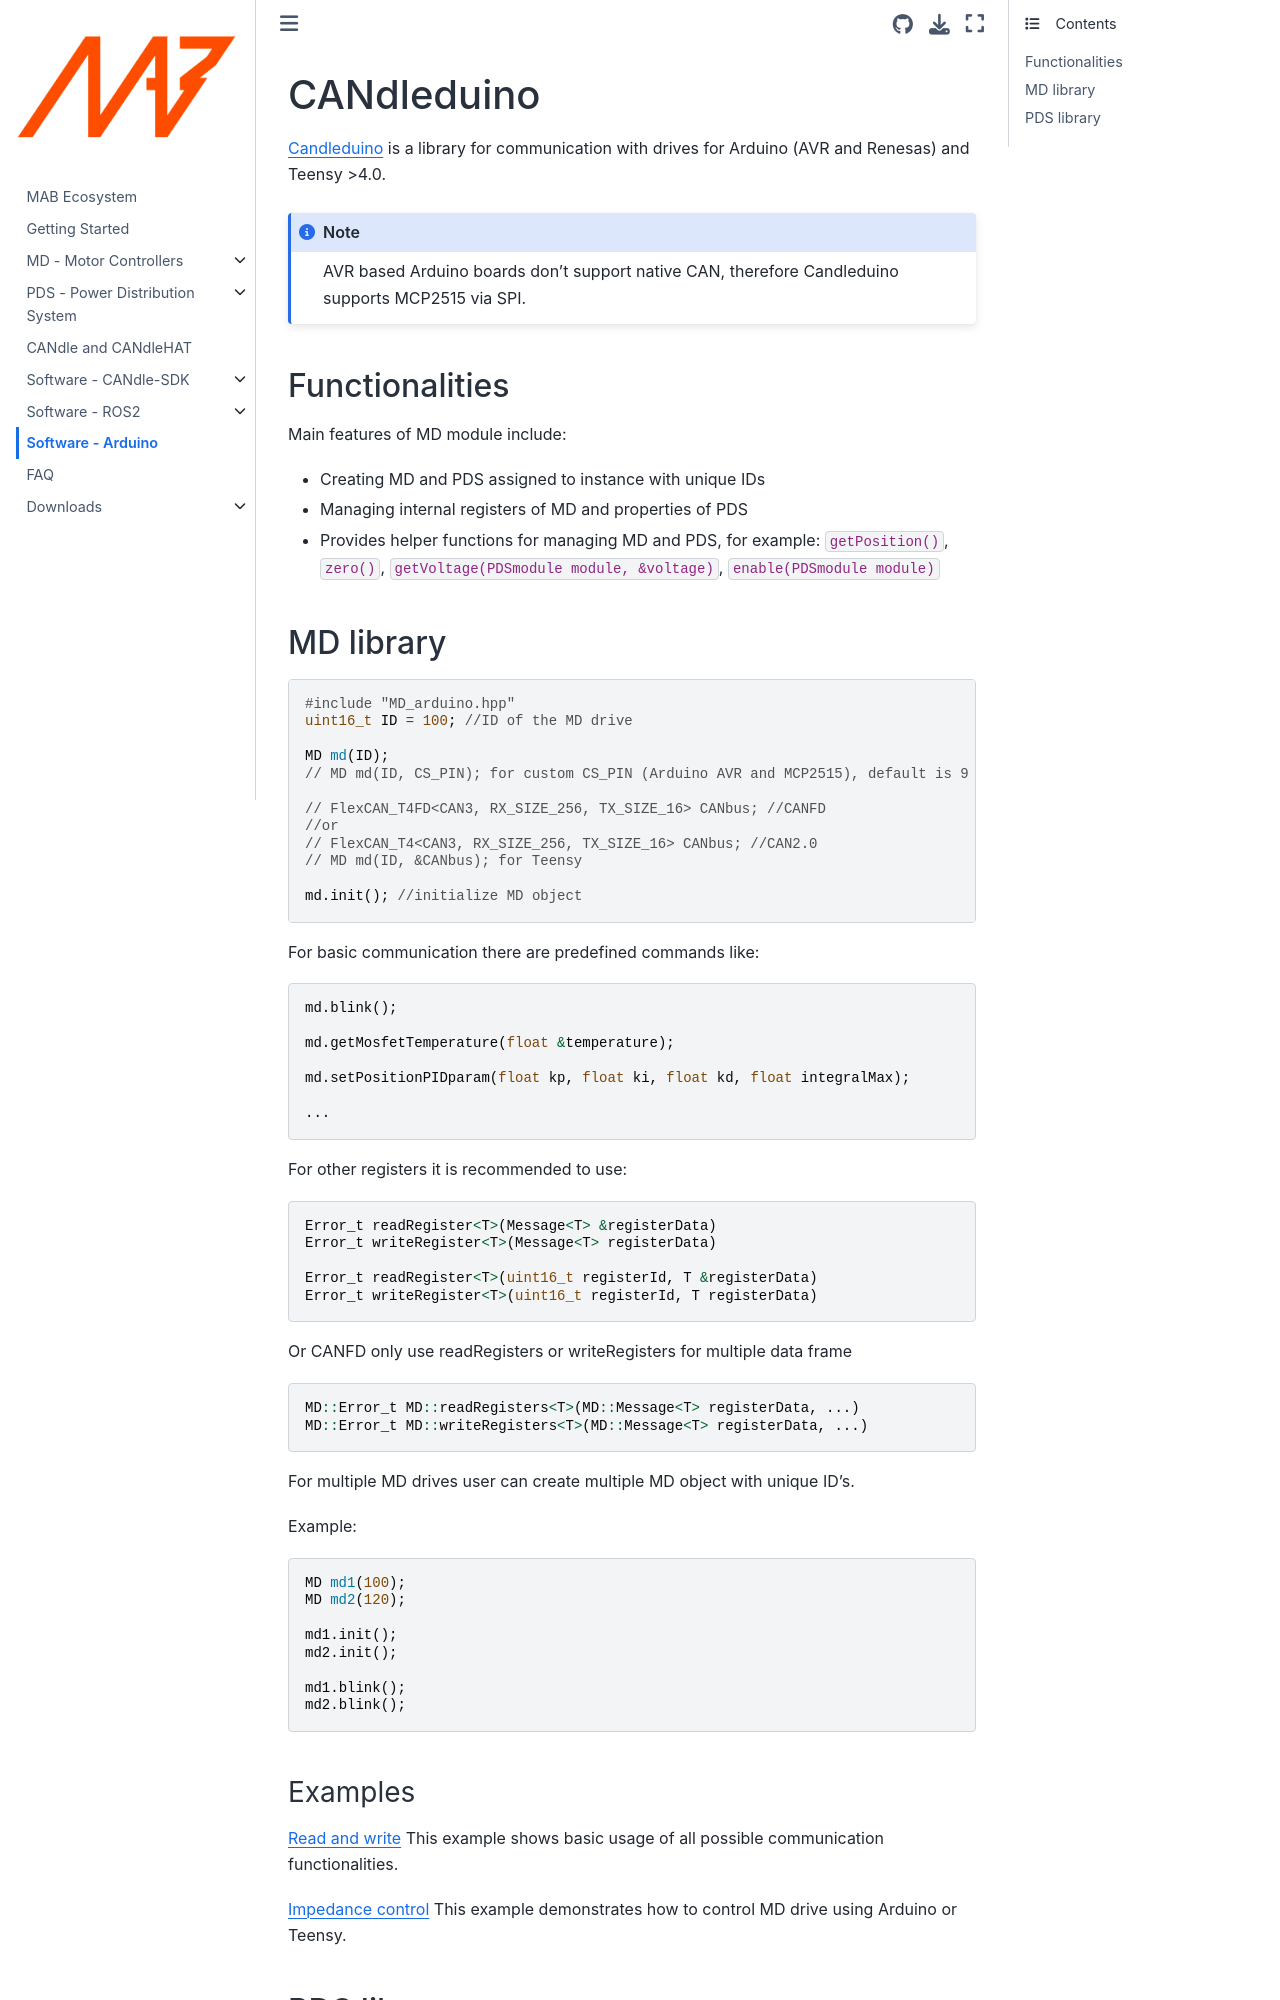

repository: mabrobotics/MD80-x-CANdle-Documentation · page: CANdleduino/intro.html · generator: jekyll

# CANdleduino

[Candleduino](https://github.com/mabrobotics/Candleduino) is a library for communication with drives for Arduino (AVR and Renesas) and Teensy >4.0.

```{note} 
AVR based Arduino boards don't support native CAN, therefore Candleduino supports MCP2515 via SPI.
```

## Functionalities

Main features of MD module include:

- Creating MD and PDS assigned to instance with unique IDs
- Managing internal registers of MD and properties of PDS
- Provides helper functions for managing MD and PDS, for example: 
`getPosition()`, `zero()`, `getVoltage(PDSmodule module, &voltage)`, `enable(PDSmodule module)`

## MD library
```cpp
#include "MD_arduino.hpp"
uint16_t ID = 100; //ID of the MD drive

MD md(ID); 
// MD md(ID, CS_PIN); for custom CS_PIN (Arduino AVR and MCP2515), default is 9

// FlexCAN_T4FD<CAN3, RX_SIZE_256, TX_SIZE_16> CANbus; //CANFD
//or
// FlexCAN_T4<CAN3, RX_SIZE_256, TX_SIZE_16> CANbus; //CAN2.0
// MD md(ID, &CANbus); for Teensy

md.init(); //initialize MD object
```

For basic communication there are predefined commands like:
```cpp
md.blink();

md.getMosfetTemperature(float &temperature);

md.setPositionPIDparam(float kp, float ki, float kd, float integralMax);

...
```
For other registers it is recommended to use:

```cpp
Error_t readRegister<T>(Message<T> &registerData)
Error_t writeRegister<T>(Message<T> registerData)

Error_t readRegister<T>(uint16_t registerId, T &registerData)
Error_t writeRegister<T>(uint16_t registerId, T registerData)
```

Or CANFD only use readRegisters or writeRegisters for multiple data frame

```cpp
MD::Error_t MD::readRegisters<T>(MD::Message<T> registerData, ...)
MD::Error_t MD::writeRegisters<T>(MD::Message<T> registerData, ...)
```

For multiple MD drives user can create multiple MD object with unique ID's.

Example:
```cpp
MD md1(100);
MD md2(120);

md1.init();
md2.init();

md1.blink();
md2.blink();
```

### Examples

[Read and write](https://github.com/mabrobotics/Candleduino/blob/main/examples/MD_read_write/MD_read_write.ino)
This example shows basic usage of all possible communication functionalities.

[Impedance control](https://github.com/mabrobotics/Candleduino/blob/main/examples/MD_impedance_control/MD_impedance_control.ino)
This example demonstrates how to control MD drive using Arduino or Teensy.
